5-way image classification set "public_dataset" from GitHub (Teaun9/Computer-Vision); label vocabulary: crazing, inclusion, pitted surface, rolled-in scale, scratches.

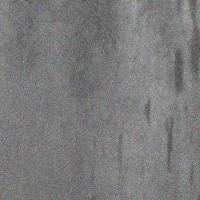
Label: inclusion

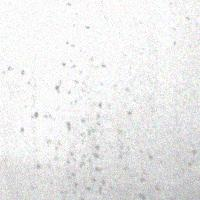
Label: pitted surface

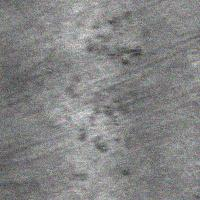
Label: rolled-in scale

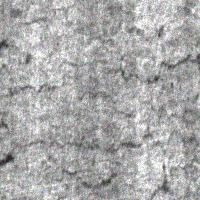
Label: crazing

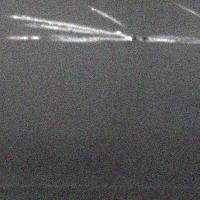
Label: scratches

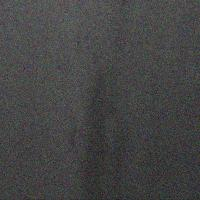
Label: inclusion
